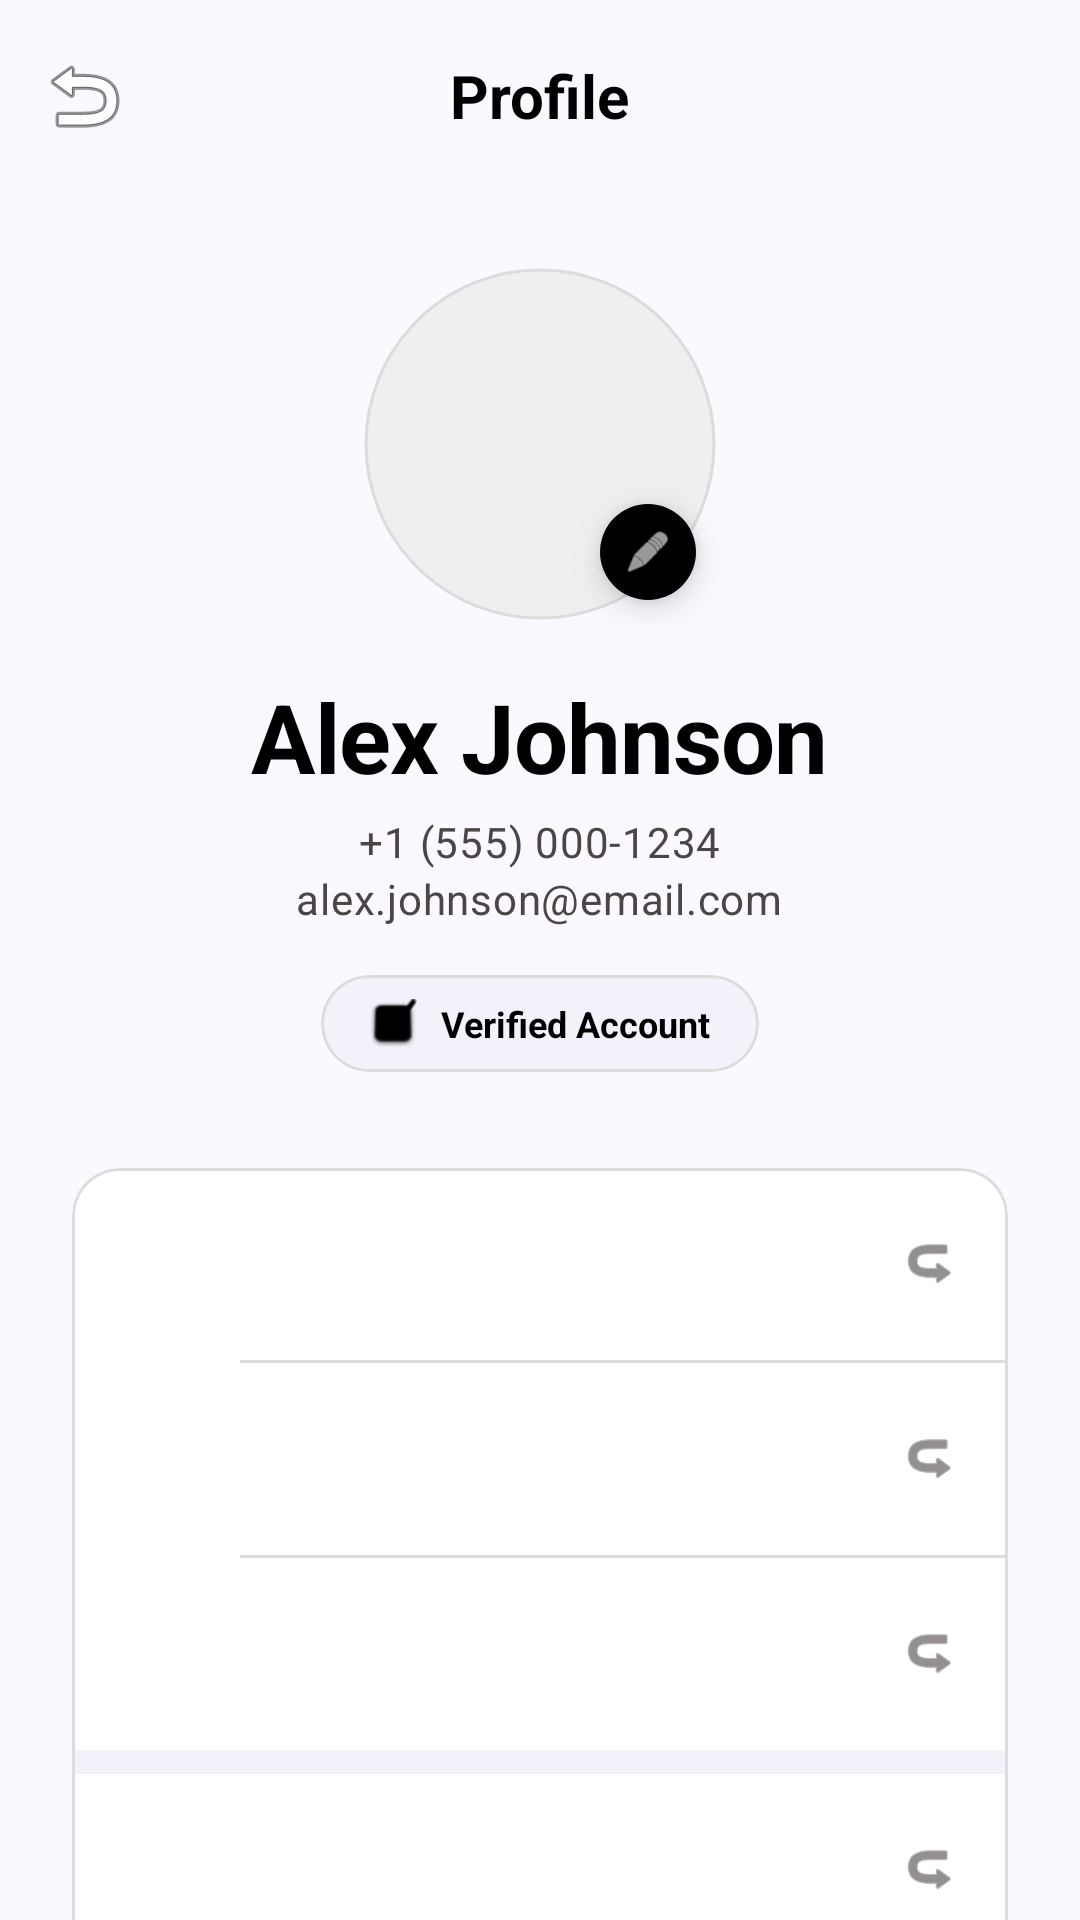

Here is an Android app screen rendered from its layout file. Give the layout XML and the strings, colors and styles it references.
<!-- AndroidManifest.xml: application theme Theme.RideX -->
<!-- res/layout/fragment_account.xml -->
<?xml version="1.0" encoding="utf-8"?>
<androidx.constraintlayout.widget.ConstraintLayout xmlns:android="http://schemas.android.com/apk/res/android"
    xmlns:app="http://schemas.android.com/apk/res-auto"
    xmlns:tools="http://schemas.android.com/tools"
    android:layout_width="match_parent"
    android:layout_height="match_parent"
    android:background="@color/background">

    
    <androidx.appcompat.widget.Toolbar
        android:id="@+id/toolbar"
        android:layout_width="match_parent"
        android:layout_height="?attr/actionBarSize"
        android:background="@color/background"
        app:layout_constraintTop_toTopOf="parent"
        app:navigationIcon="@android:drawable/ic_menu_revert">

        <TextView
            android:layout_width="wrap_content"
            android:layout_height="wrap_content"
            android:layout_gravity="center"
            android:text="@string/profile"
            android:textColor="@color/black"
            android:textSize="20sp"
            android:textStyle="bold" />

    </androidx.appcompat.widget.Toolbar>

    <androidx.core.widget.NestedScrollView
        android:layout_width="match_parent"
        android:layout_height="0dp"
        app:layout_constraintBottom_toBottomOf="parent"
        app:layout_constraintTop_toBottomOf="@id/toolbar">

        <LinearLayout
            android:layout_width="match_parent"
            android:layout_height="wrap_content"
            android:gravity="center_horizontal"
            android:orientation="vertical"
            android:padding="24dp">

            
            <FrameLayout
                android:layout_width="120dp"
                android:layout_height="120dp">

                <com.google.android.material.imageview.ShapeableImageView
                    android:id="@+id/ivProfileLarge"
                    android:layout_width="match_parent"
                    android:layout_height="match_parent"
                    android:padding="2dp"
                    android:src="@drawable/ic_launcher_foreground"
                    app:shapeAppearanceOverlay="@style/ShapeAppearance.RideX.Circle"
                    app:strokeColor="@color/divider_color"
                    app:strokeWidth="1dp"
                    android:background="#EFEFEF" />

                <com.google.android.material.floatingactionbutton.FloatingActionButton
                    android:layout_width="wrap_content"
                    android:layout_height="wrap_content"
                    android:layout_gravity="bottom|end"
                    app:fabCustomSize="32dp"
                    app:maxImageSize="16dp"
                    android:src="@android:drawable/ic_menu_edit"
                    app:backgroundTint="@color/black"
                    app:tint="@color/white" />
            </FrameLayout>

            <TextView
                android:id="@+id/tvProfileName"
                style="@style/TextAppearance.RideX.HeadlineLarge"
                android:layout_width="wrap_content"
                android:layout_height="wrap_content"
                android:layout_marginTop="16dp"
                android:text="Alex Johnson"
                android:textColor="@color/black" />

            <TextView
                android:id="@+id/tvProfilePhone"
                style="@style/TextAppearance.RideX.BodyMedium"
                android:layout_width="wrap_content"
                android:layout_height="wrap_content"
                android:layout_marginTop="4dp"
                android:text="+1 (555) 000-1234"
                android:textColor="@color/on_surface_variant" />

            <TextView
                android:id="@+id/tvProfileEmail"
                style="@style/TextAppearance.RideX.BodyMedium"
                android:layout_width="wrap_content"
                android:layout_height="wrap_content"
                android:text="alex.johnson@email.com"
                android:textColor="@color/on_surface_variant" />

            <com.google.android.material.card.MaterialCardView
                android:layout_width="wrap_content"
                android:layout_height="wrap_content"
                android:layout_marginTop="16dp"
                app:cardBackgroundColor="#F3F1F9"
                app:cardCornerRadius="20dp"
                app:cardElevation="0dp">

                <LinearLayout
                    android:layout_width="wrap_content"
                    android:layout_height="wrap_content"
                    android:gravity="center_vertical"
                    android:orientation="horizontal"
                    android:paddingHorizontal="16dp"
                    android:paddingVertical="8dp">

                    <ImageView
                        android:layout_width="16dp"
                        android:layout_height="16dp"
                        android:src="@android:drawable/checkbox_on_background"
                        app:tint="@color/black" />

                    <TextView
                        android:layout_width="wrap_content"
                        android:layout_height="wrap_content"
                        android:layout_marginStart="8dp"
                        android:text="@string/verified_account"
                        android:textColor="@color/black"
                        android:textSize="12sp"
                        android:textStyle="bold" />
                </LinearLayout>
            </com.google.android.material.card.MaterialCardView>

            
            <com.google.android.material.card.MaterialCardView
                style="@style/Widget.RideX.Card"
                android:layout_width="match_parent"
                android:layout_height="wrap_content"
                android:layout_marginTop="32dp">

                <LinearLayout
                    android:layout_width="match_parent"
                    android:layout_height="wrap_content"
                    android:orientation="vertical">

                    
                    <include
                        android:id="@+id/menuEditProfile"
                        layout="@layout/item_profile_menu"
                        app:icon="@android:drawable/ic_menu_myplaces"
                        app:title="@string/edit_profile" />

                    <View style="@style/Divider" />

                    
                    <include
                        android:id="@+id/menuSavedPlaces"
                        layout="@layout/item_profile_menu"
                        app:icon="@android:drawable/ic_menu_save"
                        app:title="@string/saved_places" />

                    <View style="@style/Divider" />

                    
                    <include
                        android:id="@+id/menuPaymentMethods"
                        layout="@layout/item_profile_menu"
                        app:icon="@android:drawable/ic_menu_agenda"
                        app:title="@string/payment_methods" />

                    <View
                        android:layout_width="match_parent"
                        android:layout_height="8dp"
                        android:background="@color/input_bg" />

                    
                    <include
                        android:id="@+id/menuRideHistory"
                        layout="@layout/item_profile_menu"
                        app:icon="@android:drawable/ic_menu_recent_history"
                        app:title="@string/ride_history" />

                    <View style="@style/Divider" />

                    
                    <include
                        android:id="@+id/menuRefer"
                        layout="@layout/item_profile_menu"
                        app:icon="@android:drawable/ic_menu_send"
                        app:title="@string/refer_earn" />

                    <View
                        android:layout_width="match_parent"
                        android:layout_height="8dp"
                        android:background="@color/input_bg" />

                    
                    <include
                        android:id="@+id/menuHelp"
                        layout="@layout/item_profile_menu"
                        app:icon="@android:drawable/ic_menu_help"
                        app:title="@string/help_support" />

                    <View style="@style/Divider" />

                    
                    <include
                        android:id="@+id/menuSettings"
                        layout="@layout/item_profile_menu"
                        app:icon="@android:drawable/ic_menu_preferences"
                        app:title="@string/settings" />

                </LinearLayout>
            </com.google.android.material.card.MaterialCardView>

            
            <com.google.android.material.button.MaterialButton
                android:id="@+id/btnLogout"
                style="@style/Widget.Material3.Button.TonalButton"
                android:layout_width="match_parent"
                android:layout_height="64dp"
                android:layout_marginTop="24dp"
                android:backgroundTint="#FFF5F5"
                android:text="@string/logout"
                android:textAllCaps="false"
                android:textColor="#D32F2F"
                android:textStyle="bold"
                app:cornerRadius="16dp"
                app:icon="@android:drawable/ic_lock_power_off"
                app:iconGravity="textStart"
                app:iconTint="#D32F2F" />

            <TextView
                android:layout_width="wrap_content"
                android:layout_height="wrap_content"
                android:layout_marginTop="24dp"
                android:text="@string/app_version"
                android:textColor="@color/on_surface_variant"
                android:textSize="12sp" />

            <Space
                android:layout_width="match_parent"
                android:layout_height="80dp" />

        </LinearLayout>
    </androidx.core.widget.NestedScrollView>

</androidx.constraintlayout.widget.ConstraintLayout>
<!-- res/layout/item_profile_menu.xml (included above) -->
<?xml version="1.0" encoding="utf-8"?>
<androidx.constraintlayout.widget.ConstraintLayout xmlns:android="http://schemas.android.com/apk/res/android"
    xmlns:app="http://schemas.android.com/apk/res-auto"
    android:layout_width="match_parent"
    android:layout_height="64dp"
    android:background="?attr/selectableItemBackground"
    android:paddingHorizontal="16dp">

    <ImageView
        android:id="@+id/ivMenuIcon"
        android:layout_width="24dp"
        android:layout_height="24dp"
        app:layout_constraintBottom_toBottomOf="parent"
        app:layout_constraintStart_toStartOf="parent"
        app:layout_constraintTop_toTopOf="parent"
        app:tint="@color/on_surface_variant" />

    <TextView
        android:id="@+id/tvMenuTitle"
        style="@style/TextAppearance.RideX.BodyLarge"
        android:layout_width="0dp"
        android:layout_height="wrap_content"
        android:layout_marginStart="16dp"
        android:textColor="@color/black"
        android:textStyle="bold"
        app:layout_constraintBottom_toBottomOf="parent"
        app:layout_constraintEnd_toStartOf="@id/ivArrow"
        app:layout_constraintStart_toEndOf="@id/ivMenuIcon"
        app:layout_constraintTop_toTopOf="parent" />

    <ImageView
        android:id="@+id/ivArrow"
        android:layout_width="20dp"
        android:layout_height="20dp"
        android:src="@android:drawable/ic_menu_revert"
        android:rotation="180"
        app:layout_constraintBottom_toBottomOf="parent"
        app:layout_constraintEnd_toEndOf="parent"
        app:layout_constraintTop_toTopOf="parent"
        app:tint="@color/on_surface_variant" />

</androidx.constraintlayout.widget.ConstraintLayout>
<!-- resources referenced by this layout -->
<resources>
  <color name="background">#fbf8ff</color>
  <color name="black">#FF000000</color>
  <color name="divider_color">#DCDCDC</color>
  <color name="input_bg">#F3F1F9</color>
  <color name="on_surface_variant">#4c4546</color>
  <color name="white">#FFFFFFFF</color>
  <string name="app_version">RideX App Version 4.2.1</string>
  <string name="edit_profile">Edit Profile</string>
  <string name="help_support">Help &amp; Support</string>
  <string name="logout">Logout</string>
  <string name="payment_methods">Payment Methods</string>
  <string name="profile">Profile</string>
  <string name="refer_earn">Refer &amp; Earn</string>
  <string name="ride_history">Ride History</string>
  <string name="saved_places">Saved Places</string>
  <string name="settings">Settings</string>
  <string name="verified_account">Verified Account</string>
  <style name="ShapeAppearance.RideX.Circle" parent="">
          <item name="cornerFamily">rounded</item>
          <item name="cornerSize">50%</item>
      </style>
  <style name="TextAppearance.RideX.BodyLarge" parent="TextAppearance.Material3.BodyLarge">
          <item name="android:textSize">16sp</item>
      </style>
  <style name="TextAppearance.RideX.BodyMedium" parent="TextAppearance.Material3.BodyMedium">
          <item name="android:textSize">14sp</item>
      </style>
  <style name="Theme.RideX" parent="Base.Theme.RideX" />
  <dimen name="card_corner_radius">16dp</dimen>
  <color name="primary">#000000</color>
  <color name="on_primary">#ffffff</color>
  <color name="primary_container">#1b1b1b</color>
  <color name="on_primary_container">#848484</color>
  <color name="secondary">#006e2f</color>
  <color name="on_secondary">#ffffff</color>
  <color name="secondary_container">#6bff8f</color>
  <color name="on_secondary_container">#007432</color>
  <color name="tertiary">#000000</color>
  <color name="on_tertiary">#ffffff</color>
  <color name="tertiary_container">#1a1c1d</color>
  <color name="on_tertiary_container">#838485</color>
  <color name="error">#ba1a1a</color>
  <color name="on_error">#ffffff</color>
  <color name="error_container">#ffdad6</color>
  <color name="on_error_container">#93000a</color>
  <color name="on_background">#1a1b22</color>
  <color name="surface">#fbf8ff</color>
  <color name="on_surface">#1a1b22</color>
  <color name="surface_variant">#e3e1ec</color>
  <color name="outline">#7e7576</color>
  <color name="outline_variant">#cfc4c5</color>
  <style name="ShapeAppearance.RideX.SmallComponent" parent="ShapeAppearance.Material3.SmallComponent">
          <item name="cornerFamily">rounded</item>
          <item name="cornerSize">@dimen/rounded_sm</item>
      </style>
  <style name="ShapeAppearance.RideX.LargeComponent" parent="ShapeAppearance.Material3.LargeComponent">
          <item name="cornerFamily">rounded</item>
          <item name="cornerSize">@dimen/rounded_lg</item>
      </style>
  <style name="TextAppearance.RideX.TitleLarge" parent="TextAppearance.Material3.TitleLarge">
          <item name="android:textSize">22sp</item>
          <item name="android:textStyle">bold</item>
      </style>
  <style name="TextAppearance.RideX.LabelLarge" parent="TextAppearance.Material3.LabelLarge">
          <item name="android:textSize">14sp</item>
          <item name="android:letterSpacing">0.01</item>
      </style>
  <style name="TextAppearance.RideX.LabelSmall" parent="TextAppearance.Material3.LabelSmall">
          <item name="android:textSize">11sp</item>
          <item name="android:letterSpacing">0.05</item>
      </style>
  <style name="Widget.RideX.BottomNavigationView" parent="Widget.Material3.BottomNavigationView">
          <item name="itemActiveIndicatorStyle">@style/Widget.RideX.BottomNavigationView.ActiveIndicator</item>
      </style>
  <dimen name="rounded_sm">4dp</dimen>
  <dimen name="rounded_md">12dp</dimen>
  <dimen name="rounded_lg">16dp</dimen>
  <dimen name="spacing_md">16dp</dimen>
  <color name="secondary_fixed">#6bff8f</color>
</resources>
